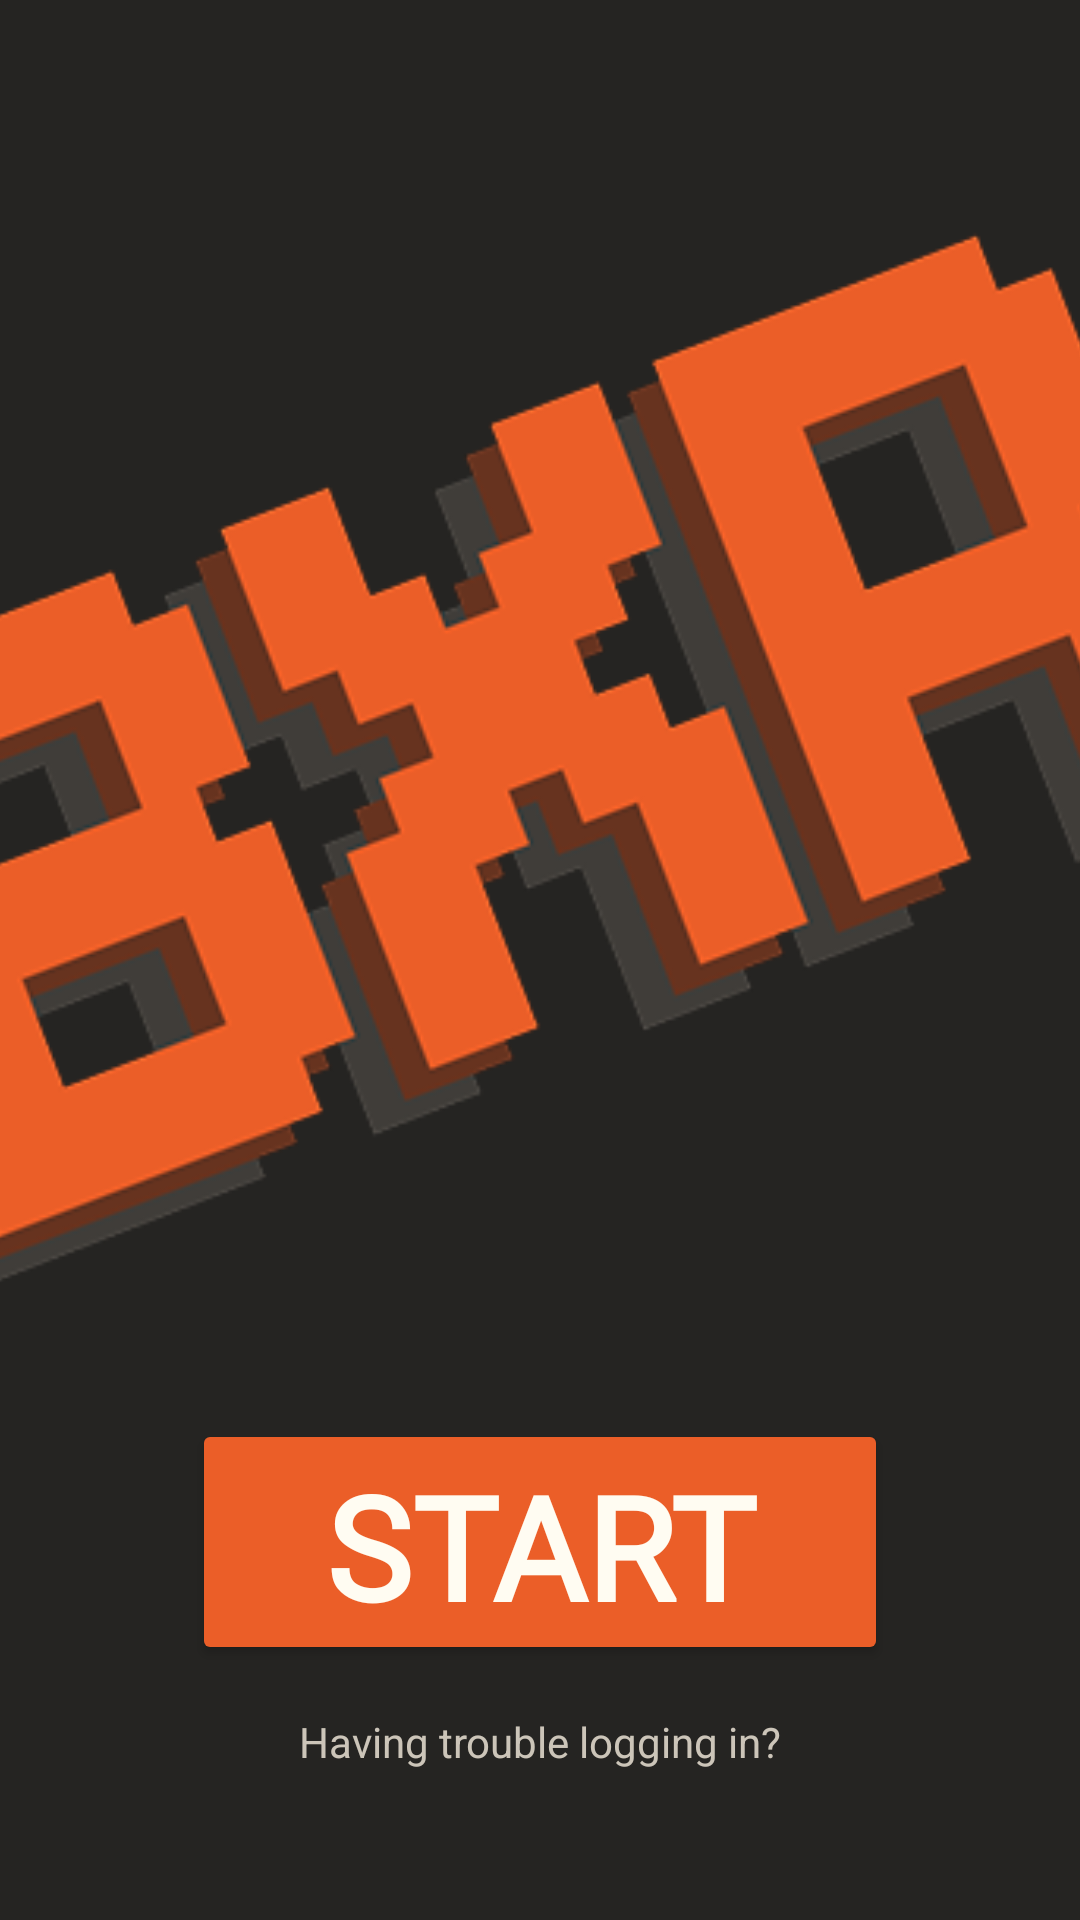

The Android layout XML behind this screen, and the referenced resources:
<!-- AndroidManifest.xml: application theme Theme.BXR -->
<!-- res/layout/landing.xml -->
<?xml version="1.0" encoding="utf-8"?>
<androidx.constraintlayout.widget.ConstraintLayout xmlns:android="http://schemas.android.com/apk/res/android"
    xmlns:app="http://schemas.android.com/apk/res-auto"
    xmlns:tools="http://schemas.android.com/tools"
    android:id="@+id/main"
    android:layout_width="match_parent"
    android:layout_height="match_parent"
    android:background="@color/black"
    tools:context=".ui.CameraActivity">

    <ImageView
        android:id="@+id/imageView"
        android:layout_width="412dp"
        android:layout_height="407dp"
        app:srcCompat="@drawable/logo"
        app:layout_constraintBottom_toTopOf="@+id/start_button"
        app:layout_constraintEnd_toEndOf="parent"
        app:layout_constraintStart_toStartOf="parent"
        app:layout_constraintTop_toTopOf="parent"
        app:layout_constraintVertical_chainStyle="packed" />

    <Button
        android:id="@+id/start_button"
        android:layout_width="232dp"
        android:layout_height="82dp"
        android:layout_marginTop="16dp"
        android:backgroundTint="@color/accent"
        android:lineSpacingExtra="60sp"
        android:text="START"
        android:textAlignment="center"
        android:textColor="@color/white"
        android:textSize="48sp"
        android:textStyle="bold"
        android:typeface="monospace"
        android:fontFamily="@font/jersey"
        app:layout_constraintBottom_toTopOf="@+id/trouble_text"
        app:layout_constraintEnd_toEndOf="parent"
        app:layout_constraintStart_toStartOf="parent"
        app:layout_constraintTop_toBottomOf="@+id/imageView"/>

    <TextView
        android:id="@+id/trouble_text"
        android:layout_width="wrap_content"
        android:layout_height="wrap_content"
        android:layout_marginTop="16dp"
        android:text="Having trouble logging in?"
        android:textColor="@color/light_gray"
        app:layout_constraintBottom_toBottomOf="parent"
        app:layout_constraintEnd_toEndOf="parent"
        app:layout_constraintStart_toStartOf="parent"
        app:layout_constraintTop_toBottomOf="@+id/start_button" />
</androidx.constraintlayout.widget.ConstraintLayout>
<!-- resources referenced by this layout -->
<resources>
  <color name="accent">#eb5e28</color>
  <color name="black">#252422</color>
  <color name="light_gray">#ccc5b9</color>
  <color name="white">#FFFCF2</color>
  <!-- drawable logo: png bitmap (drawable-w1dp, 56961 bytes) -->
  <style name="Theme.BXR" parent="Base.Theme.BXR" />
  <style name="Base.Theme.BXR" parent="Theme.Material3.DayNight.NoActionBar">
          
          
      </style>
</resources>
